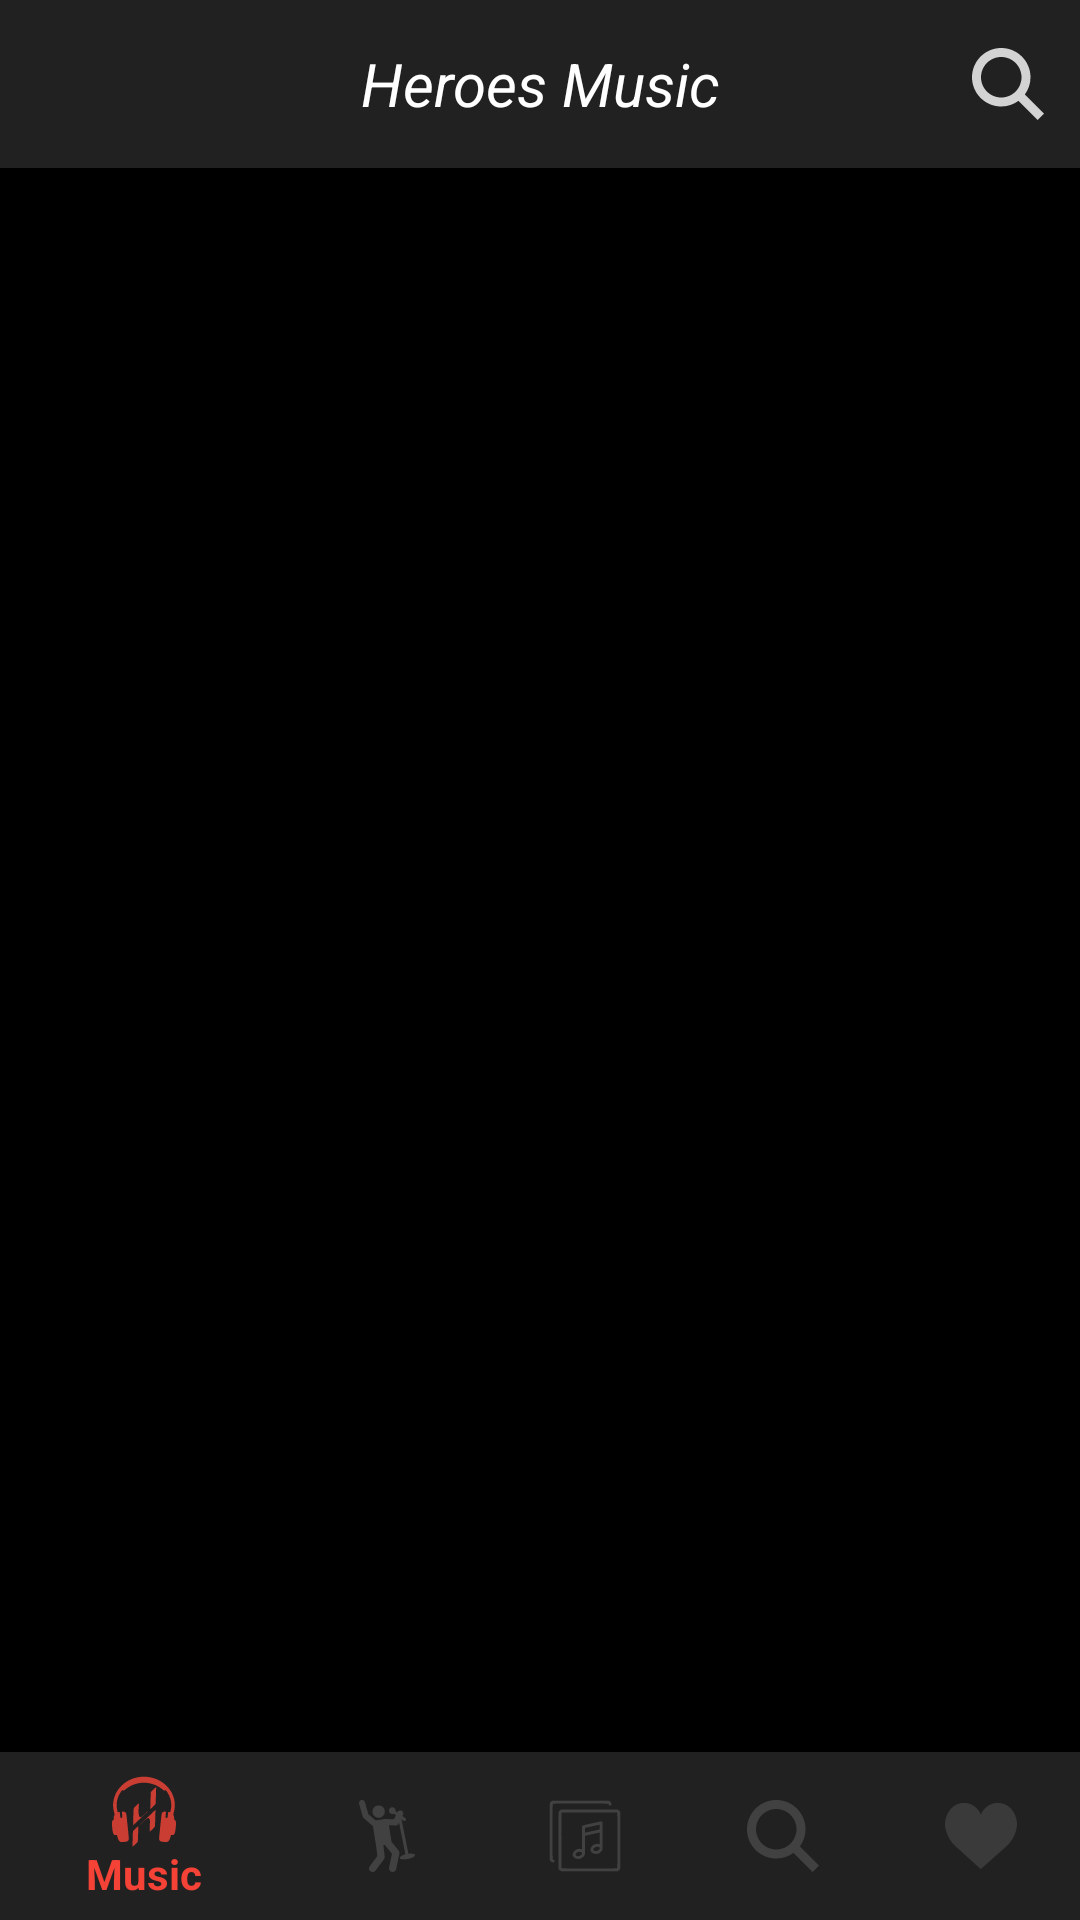

Produce the Android XML layout that renders to this screen, including the resource entries it uses.
<!-- AndroidManifest.xml: application theme AppTheme -->
<!-- res/layout/activity_main.xml -->
<?xml version="1.0" encoding="utf-8"?>
<androidx.coordinatorlayout.widget.CoordinatorLayout
    xmlns:android="http://schemas.android.com/apk/res/android"
    xmlns:app="http://schemas.android.com/apk/res-auto"
    android:layout_width="match_parent"
    android:layout_height="match_parent"
    android:id="@+id/activity_main">

    <com.google.android.material.appbar.AppBarLayout
        android:id="@+id/app_bar"
        android:layout_width="match_parent"
        android:layout_height="wrap_content"
        android:background="@color/primaryColor">

        <com.google.android.material.appbar.MaterialToolbar
            android:id="@+id/tool_bar"
            android:layout_width="match_parent"
            android:layout_height="wrap_content"
            android:background="@color/primaryColor"
            app:layout_scrollFlags="enterAlways|scroll"
            app:menu="@menu/toolbar_menu">

            <TextView
                android:layout_width="wrap_content"
                android:layout_height="wrap_content"
                android:layout_gravity="center"
                android:fontFamily="sans-serif"
                android:text="@string/heroes_music"
                android:textColor="@color/primaryTextColor"
                android:textSize="20sp"
                android:textStyle="italic" />
        </com.google.android.material.appbar.MaterialToolbar>
    </com.google.android.material.appbar.AppBarLayout>
    <androidx.viewpager.widget.ViewPager
        android:id="@+id/view_pager"
        android:layout_width="match_parent"
        android:layout_height="match_parent"
        android:layout_above="@id/linear"
        app:layout_behavior="com.google.android.material.appbar.AppBarLayout$ScrollingViewBehavior">
    </androidx.viewpager.widget.ViewPager>

    <LinearLayout
        android:layout_width="match_parent"
        android:layout_height="wrap_content"
        android:orientation="vertical"
        android:id="@+id/linear"
        android:layout_gravity="bottom">

        <com.google.android.material.bottomnavigation.BottomNavigationView
            android:id="@+id/bottom_navigation"
            android:layout_width="match_parent"
            android:layout_height="wrap_content"
            android:background="@color/primaryColor"
            app:menu="@menu/bottom_navigation_menu"
            app:itemIconTint="@drawable/bottom_navigation_color"
            app:itemTextColor="@drawable/bottom_navigation_color">
        </com.google.android.material.bottomnavigation.BottomNavigationView>
    </LinearLayout>

</androidx.coordinatorlayout.widget.CoordinatorLayout>
<!-- resources referenced by this layout -->
<resources>
  <color name="primaryColor">#212121</color>
  <color name="primaryTextColor">#ffffff</color>
  <!-- drawable bottom_navigation_color (drawable) -->
  <?xml version="1.0" encoding="utf-8"?>
  <selector xmlns:android="http://schemas.android.com/apk/res/android">
      <item
          android:state_checked="true"
          android:color="@color/primaryOrangeColor"/>
  
      <item
          android:state_checked="false"
          android:color="@color/primaryLightColor"/>
  
  </selector>
  <string name="heroes_music">Heroes Music</string>
  <style name="AppTheme" parent="Theme.AppCompat.Light.NoActionBar">
          
          <item name="colorPrimary">@color/colorPrimary</item>
          <item name="colorPrimaryDark">@color/primaryColor</item>
          <item name="colorAccent">@color/colorAccent</item>
          <item name="android:windowBackground">@android:color/black</item>
      </style>
  <color name="primaryOrangeColor">#f44336</color>
  <color name="primaryLightColor">#484848</color>
  <color name="colorPrimary">#6200EE</color>
  <color name="colorAccent">#03DAC5</color>
</resources>
